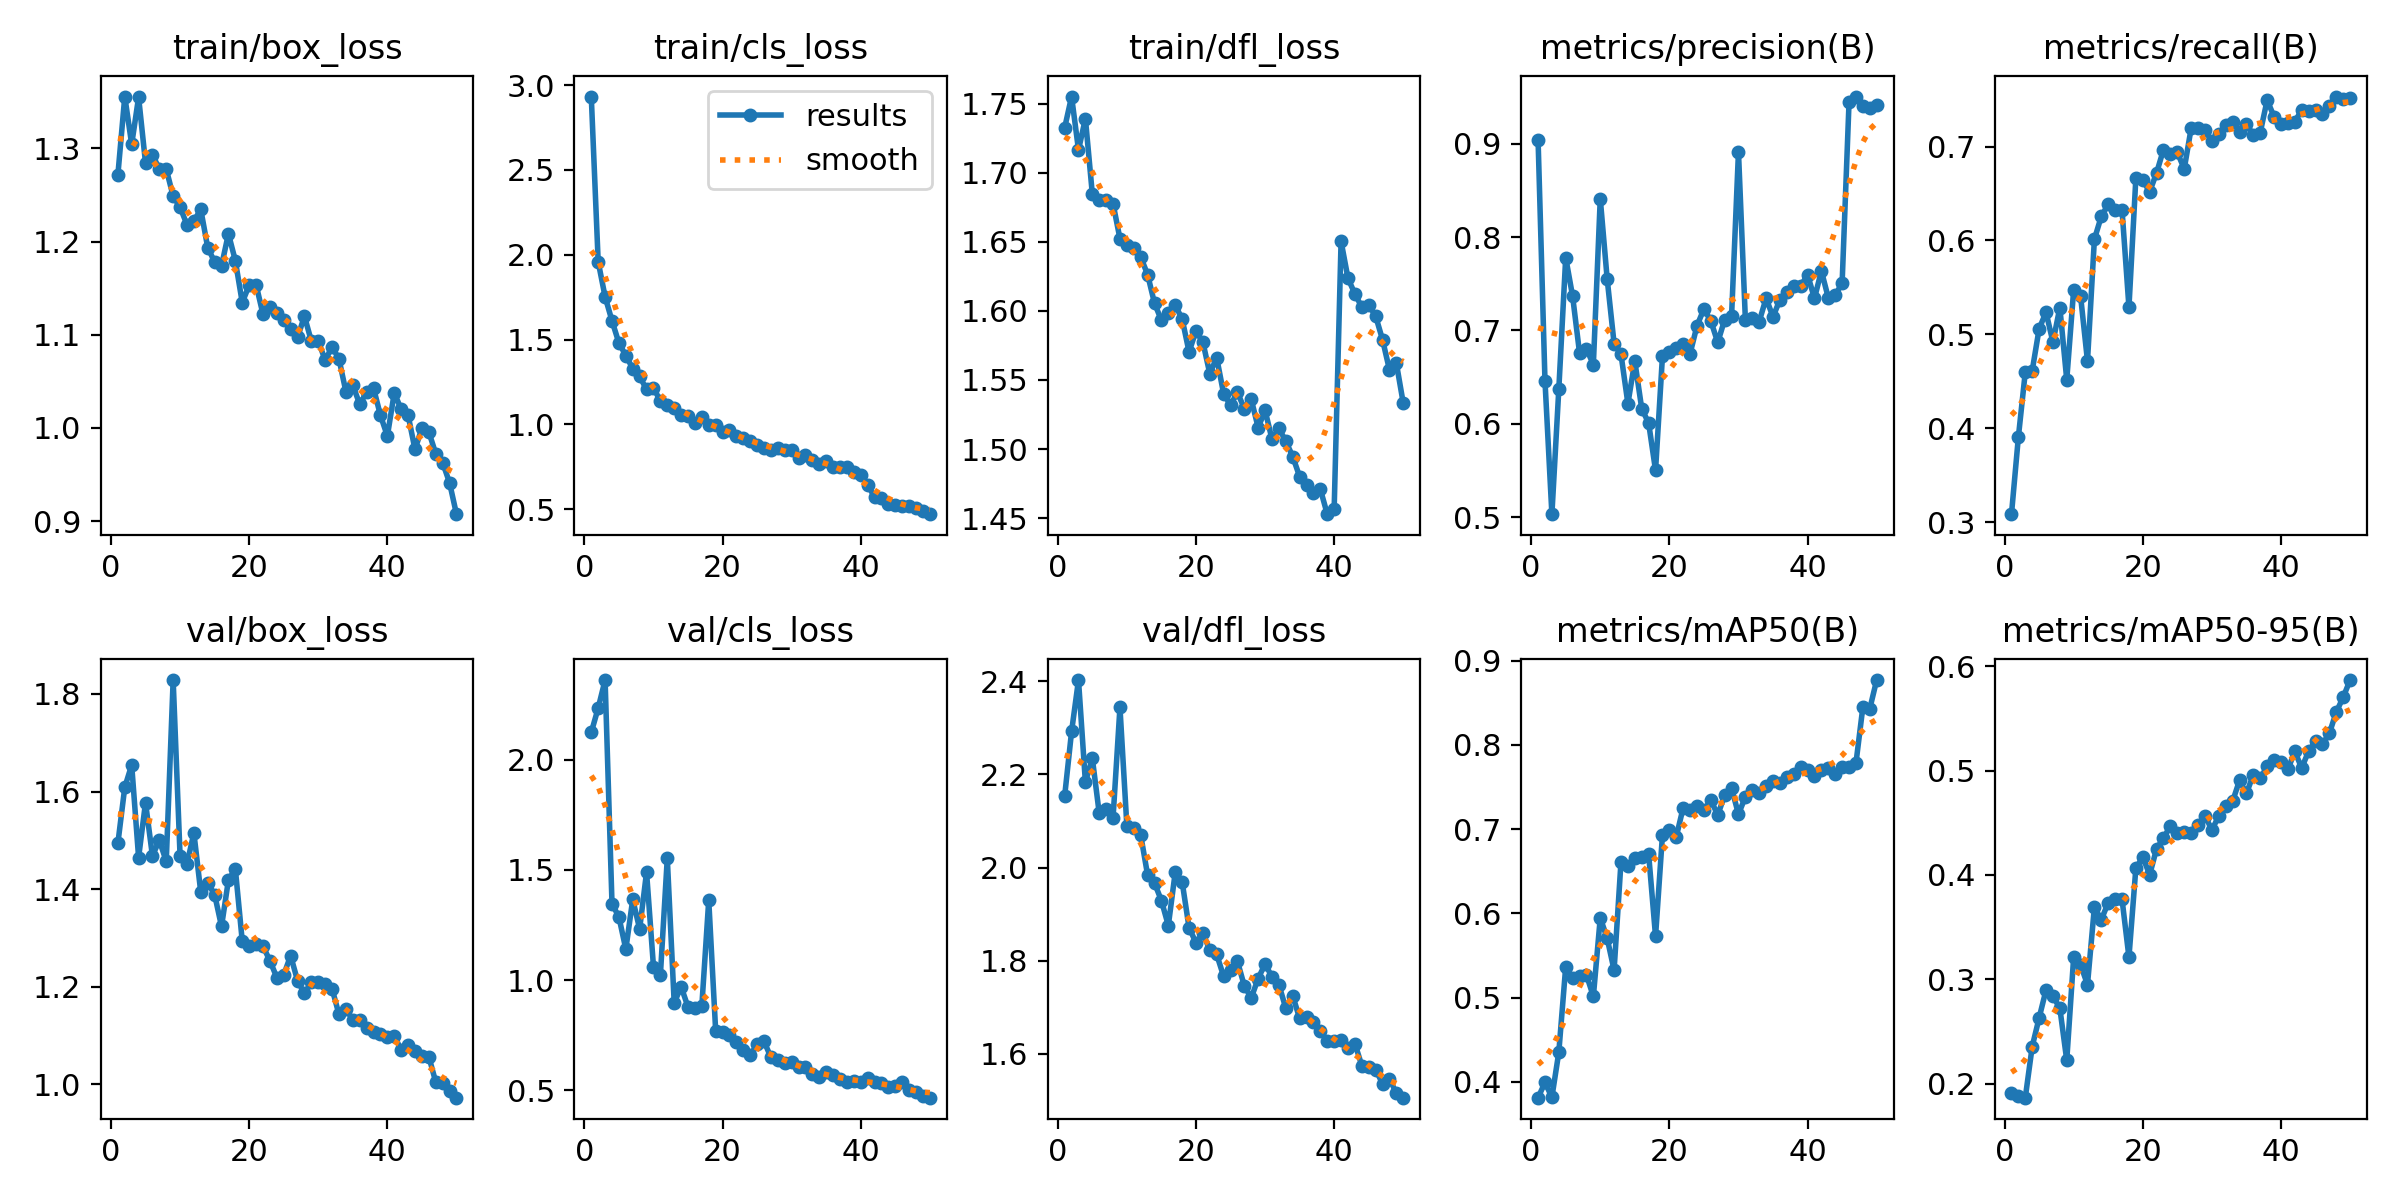

The table this chart was drawn from, first rows:
epoch, time, train/box_loss, train/cls_loss, train/dfl_loss, metrics/precision(B), metrics/recall(B), metrics/mAP50(B), metrics/mAP50-95(B), val/box_loss, val/cls_loss, val/dfl_loss, lr/pg0, lr/pg1, lr/pg2
1, 15.32, 1.271, 2.933, 1.732, 0.9042, 0.3084, 0.3813, 0.191, 1.494, 2.124, 2.154, 0.0003661, 0.0003661, 0.0003661
2, 28.47, 1.356, 1.959, 1.755, 0.6459, 0.3906, 0.3993, 0.188, 1.609, 2.234, 2.292, 0.0007219, 0.0007219, 0.0007219
3, 41.32, 1.304, 1.752, 1.716, 0.5034, 0.4598, 0.3817, 0.1865, 1.654, 2.361, 2.402, 0.001063, 0.001063, 0.001063
4, 54.05, 1.355, 1.61, 1.739, 0.6371, 0.4612, 0.4351, 0.2354, 1.465, 1.346, 2.183, 0.001045, 0.001045, 0.001045
5, 66.35, 1.284, 1.48, 1.685, 0.778, 0.5058, 0.5368, 0.2628, 1.577, 1.286, 2.235, 0.001023, 0.001023, 0.001023
6, 78.61, 1.293, 1.406, 1.68, 0.7366, 0.5236, 0.5234, 0.2896, 1.468, 1.14, 2.116, 0.001001, 0.001001, 0.001001
7, 90.93, 1.278, 1.329, 1.68, 0.676, 0.4917, 0.5261, 0.2839, 1.5, 1.366, 2.126, 0.000979, 0.000979, 0.000979
8, 103.2, 1.278, 1.283, 1.678, 0.6803, 0.5285, 0.527, 0.2722, 1.457, 1.232, 2.107, 0.000957, 0.000957, 0.000957
9, 115.3, 1.249, 1.206, 1.652, 0.6636, 0.4516, 0.5014, 0.2223, 1.829, 1.489, 2.344, 0.000935, 0.000935, 0.000935
10, 127.4, 1.237, 1.216, 1.648, 0.841, 0.5474, 0.5948, 0.3212, 1.468, 1.061, 2.089, 0.000913, 0.000913, 0.000913
11, 139.5, 1.218, 1.137, 1.646, 0.7552, 0.5409, 0.5705, 0.3139, 1.452, 1.022, 2.085, 0.000891, 0.000891, 0.000891
12, 151.5, 1.222, 1.116, 1.639, 0.6861, 0.4715, 0.5326, 0.2948, 1.515, 1.552, 2.07, 0.000869, 0.000869, 0.000869
13, 163.7, 1.234, 1.099, 1.626, 0.6745, 0.6013, 0.6612, 0.3691, 1.393, 0.8959, 1.984, 0.000847, 0.000847, 0.000847
14, 175.9, 1.194, 1.056, 1.606, 0.6217, 0.6257, 0.6567, 0.3571, 1.413, 0.9699, 1.967, 0.000825, 0.000825, 0.000825
15, 188, 1.178, 1.049, 1.593, 0.6672, 0.6384, 0.6662, 0.3733, 1.389, 0.8777, 1.929, 0.000803, 0.000803, 0.000803
16, 200.2, 1.174, 1.009, 1.598, 0.6164, 0.6322, 0.6669, 0.3765, 1.324, 0.8708, 1.875, 0.000781, 0.000781, 0.000781
17, 212.3, 1.208, 1.043, 1.604, 0.6009, 0.6325, 0.6704, 0.3766, 1.419, 0.8835, 1.99, 0.000759, 0.000759, 0.000759
18, 224.5, 1.179, 0.9969, 1.594, 0.5503, 0.5289, 0.5728, 0.3211, 1.441, 1.362, 1.969, 0.000737, 0.000737, 0.000737
19, 236.5, 1.134, 0.9954, 1.57, 0.6724, 0.6663, 0.6931, 0.4064, 1.293, 0.7703, 1.871, 0.000715, 0.000715, 0.000715
20, 248.7, 1.153, 0.9561, 1.585, 0.6764, 0.6641, 0.699, 0.417, 1.284, 0.7651, 1.839, 0.000693, 0.000693, 0.000693
21, 260.8, 1.154, 0.9692, 1.577, 0.6814, 0.652, 0.691, 0.4002, 1.288, 0.7514, 1.858, 0.000671, 0.000671, 0.000671
22, 272.9, 1.122, 0.9312, 1.555, 0.6853, 0.6721, 0.7256, 0.425, 1.283, 0.7175, 1.823, 0.000649, 0.000649, 0.000649
23, 286, 1.13, 0.9172, 1.566, 0.6752, 0.6969, 0.7229, 0.4352, 1.254, 0.6821, 1.813, 0.000627, 0.000627, 0.000627
24, 298.3, 1.123, 0.9006, 1.54, 0.7051, 0.6922, 0.7272, 0.4471, 1.219, 0.6587, 1.767, 0.0006051, 0.0006051, 0.0006051
25, 310.8, 1.116, 0.8812, 1.532, 0.7231, 0.6939, 0.7225, 0.44, 1.224, 0.7075, 1.781, 0.0005831, 0.0005831, 0.0005831
26, 323.1, 1.106, 0.8611, 1.541, 0.7102, 0.6763, 0.7345, 0.4413, 1.264, 0.722, 1.799, 0.0005611, 0.0005611, 0.0005611
27, 335.4, 1.097, 0.8499, 1.529, 0.6873, 0.7195, 0.7169, 0.4401, 1.213, 0.6489, 1.746, 0.0005391, 0.0005391, 0.0005391
28, 347.9, 1.12, 0.8606, 1.536, 0.7115, 0.7199, 0.7401, 0.4477, 1.186, 0.6392, 1.72, 0.0005171, 0.0005171, 0.0005171
29, 361, 1.093, 0.8477, 1.516, 0.7151, 0.7173, 0.7487, 0.4568, 1.209, 0.6256, 1.762, 0.0004951, 0.0004951, 0.0004951
30, 373.9, 1.093, 0.8511, 1.528, 0.8911, 0.7057, 0.7178, 0.4432, 1.209, 0.626, 1.793, 0.0004731, 0.0004731, 0.0004731
31, 386.8, 1.073, 0.8046, 1.507, 0.7117, 0.7135, 0.7383, 0.4563, 1.206, 0.6065, 1.765, 0.0004511, 0.0004511, 0.0004511
32, 399.5, 1.087, 0.8168, 1.515, 0.7138, 0.7228, 0.7463, 0.4659, 1.196, 0.6069, 1.748, 0.0004291, 0.0004291, 0.0004291
33, 412.3, 1.074, 0.7905, 1.506, 0.7096, 0.7266, 0.7431, 0.4705, 1.143, 0.5714, 1.698, 0.0004071, 0.0004071, 0.0004071
34, 424.9, 1.039, 0.7655, 1.495, 0.7345, 0.716, 0.7516, 0.4905, 1.155, 0.559, 1.725, 0.0003851, 0.0003851, 0.0003851
35, 437.8, 1.046, 0.7851, 1.48, 0.7145, 0.7245, 0.7574, 0.4781, 1.132, 0.582, 1.676, 0.0003631, 0.0003631, 0.0003631
36, 450.5, 1.026, 0.7476, 1.474, 0.733, 0.7119, 0.7543, 0.496, 1.132, 0.5704, 1.678, 0.0003411, 0.0003411, 0.0003411
37, 463.4, 1.038, 0.7514, 1.468, 0.7407, 0.715, 0.7623, 0.4925, 1.115, 0.5494, 1.668, 0.0003191, 0.0003191, 0.0003191
38, 476.2, 1.043, 0.75, 1.471, 0.7481, 0.7496, 0.7659, 0.5039, 1.107, 0.5358, 1.649, 0.0002971, 0.0002971, 0.0002971
39, 489.1, 1.013, 0.7169, 1.453, 0.7474, 0.7319, 0.7743, 0.5099, 1.103, 0.5426, 1.627, 0.0002751, 0.0002751, 0.0002751
40, 502, 0.9913, 0.7003, 1.457, 0.7597, 0.7247, 0.7698, 0.5082, 1.097, 0.5363, 1.629, 0.0002531, 0.0002531, 0.0002531
41, 536.4, 1.038, 0.6421, 1.65, 0.7345, 0.7257, 0.7634, 0.501, 1.099, 0.5533, 1.629, 0.0002311, 0.0002311, 0.0002311
42, 549.1, 1.02, 0.5712, 1.624, 0.7637, 0.7268, 0.7707, 0.5184, 1.071, 0.5366, 1.612, 0.0002091, 0.0002091, 0.0002091
43, 561.8, 1.014, 0.565, 1.612, 0.735, 0.7389, 0.7722, 0.5025, 1.08, 0.533, 1.622, 0.0001871, 0.0001871, 0.0001871
44, 574.7, 0.9769, 0.5313, 1.603, 0.7379, 0.7382, 0.7658, 0.5185, 1.067, 0.513, 1.575, 0.0001651, 0.0001651, 0.0001651
45, 587.8, 0.9999, 0.5235, 1.604, 0.7506, 0.739, 0.7733, 0.5281, 1.058, 0.5204, 1.572, 0.0001431, 0.0001431, 0.0001431
46, 600.7, 0.9956, 0.5185, 1.596, 0.9441, 0.7352, 0.7735, 0.5251, 1.057, 0.5367, 1.566, 0.0001211, 0.0001211, 0.0001211
47, 613.5, 0.9725, 0.5183, 1.579, 0.9504, 0.7436, 0.7782, 0.5356, 1.005, 0.4989, 1.536, 9.91012e-05, 9.91012e-05, 9.91012e-05
48, 626.4, 0.9628, 0.5058, 1.557, 0.9403, 0.7534, 0.8448, 0.5561, 1.003, 0.492, 1.547, 7.71034e-05, 7.71034e-05, 7.71034e-05
49, 639.3, 0.9412, 0.4911, 1.562, 0.9376, 0.7508, 0.8428, 0.5701, 0.9859, 0.4746, 1.515, 5.51056e-05, 5.51056e-05, 5.51056e-05
50, 652.1, 0.9074, 0.4705, 1.533, 0.9409, 0.7513, 0.877, 0.5868, 0.9727, 0.4661, 1.506, 3.31078e-05, 3.31078e-05, 3.31078e-05
